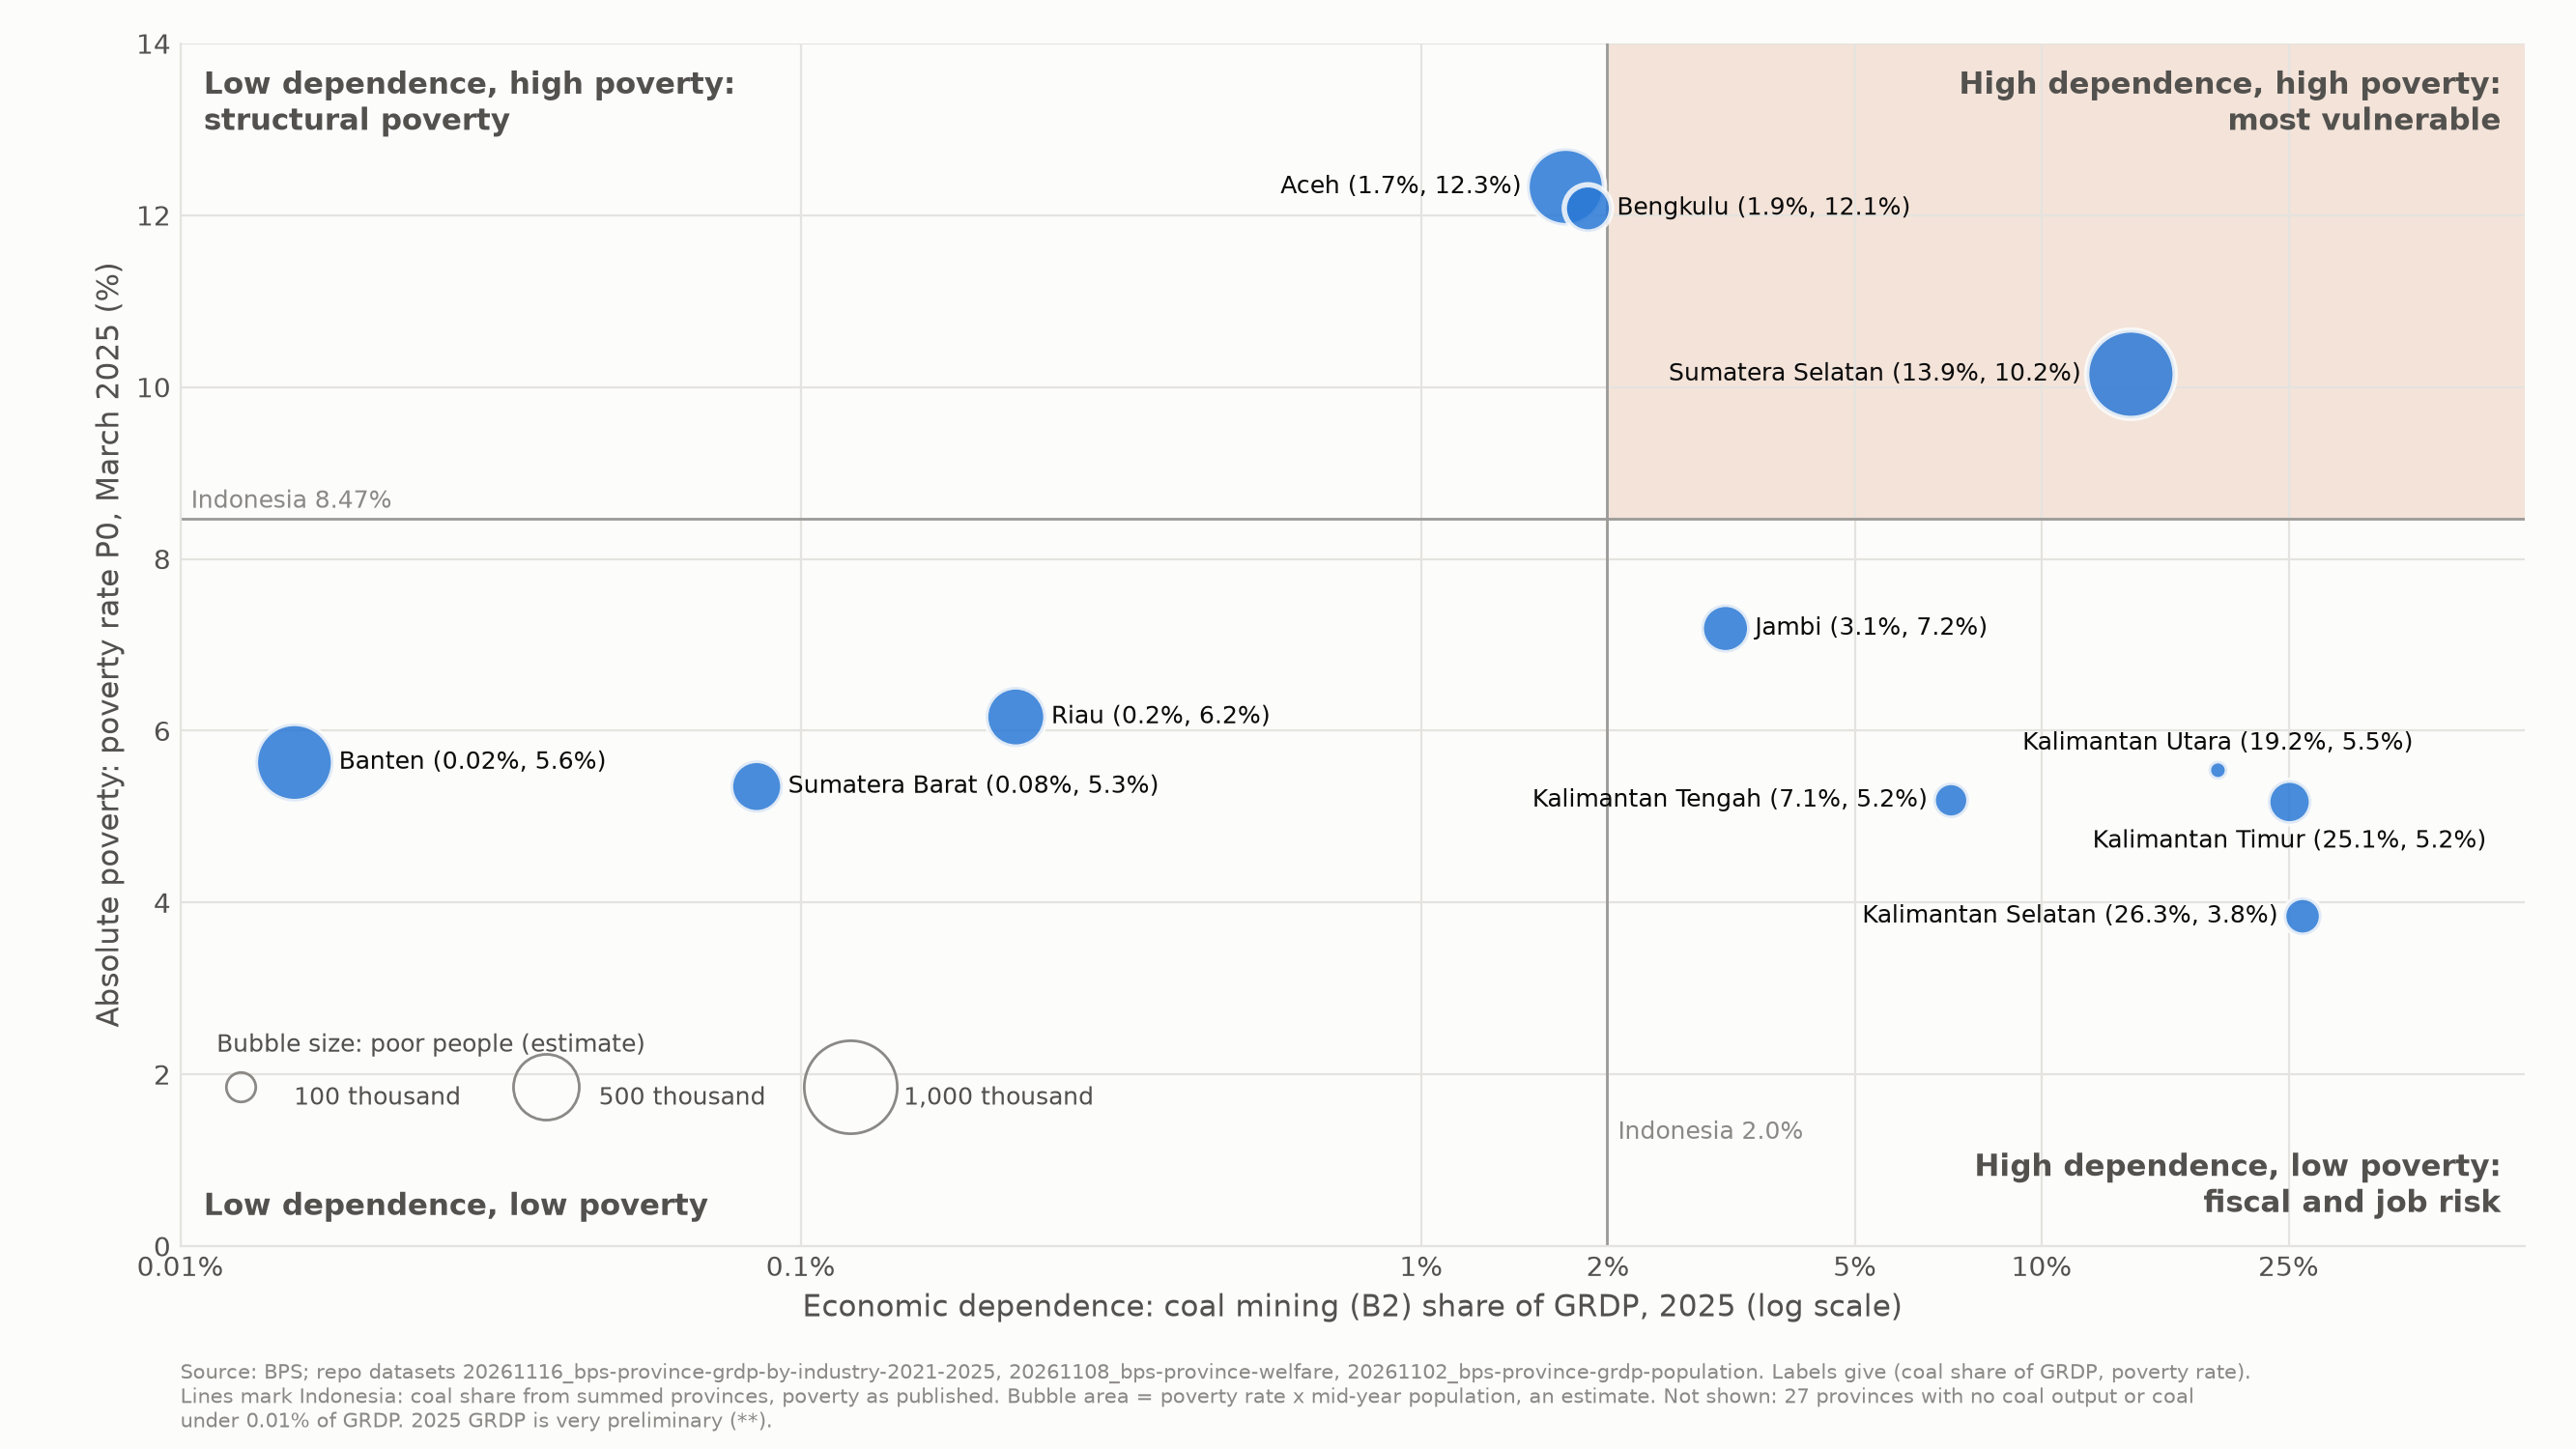

The table this chart was drawn from, first rows:
province_code, province, coal_share_pct, poverty_rate_pct, population_thousand, poor_people_thousand_est, quadrant
16, Sumatera Selatan, 13.93, 10.15, 8928, 906.2, High dependence, high poverty: most vuln…
63, Kalimantan Selatan, 26.33, 3.84, 4323, 166, High dependence, low poverty: fiscal and…
64, Kalimantan Timur, 25.09, 5.17, 4268, 220.6, High dependence, low poverty: fiscal and…
65, Kalimantan Utara, 19.23, 5.54, 749.4, 41.52, High dependence, low poverty: fiscal and…
62, Kalimantan Tengah, 7.145, 5.19, 2845, 147.7, High dependence, low poverty: fiscal and…
15, Jambi, 3.093, 7.19, 3768, 271, High dependence, low poverty: fiscal and…
17, Bengkulu, 1.856, 12.08, 2138, 258.3, Low dependence, high poverty: structural…
11, Aceh, 1.71, 12.33, 5626, 693.7, Low dependence, high poverty: structural…
14, Riau, 0.2221, 6.16, 6811, 419.6, Low dependence, low poverty
13, Sumatera Barat, 0.0849, 5.35, 5914, 316.4, Low dependence, low poverty
36, Banten, 0.0153, 5.63, 12537, 705.9, Low dependence, low poverty
